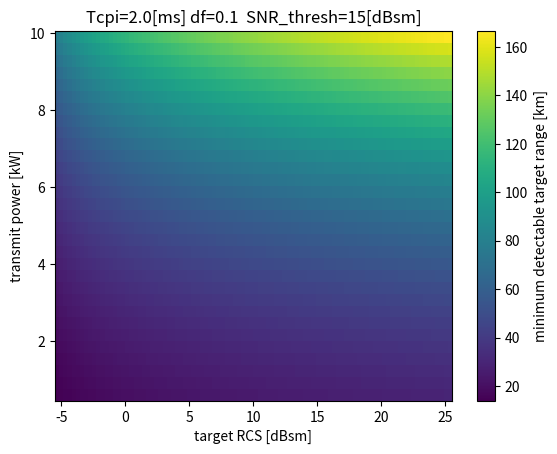
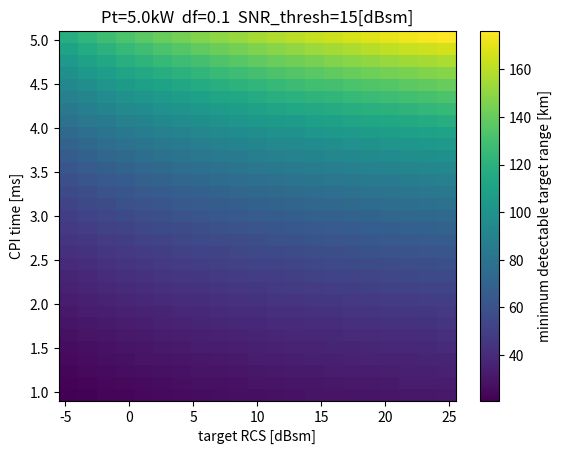

Generate these figures, in order, with matplotlib:
#!/usr/bin/env python
import enum
import numpy as np
import matplotlib.pyplot as plt

# constants
k_boltz = 1.38064852e-23 # m^2 kg / s^2 K
C = 3e8

def snr_rangeEquation(Pt, Gt, Gr, sigma, wavelength, R, B, F, L, T):
    """Single-pulse SNR"""
    return (Pt*Gt*Gr*sigma*wavelength**2)/(((4*np.pi)**3)*(R**4)*k_boltz*T*B*F*L)

def snr_rangeEquation_CP(Pt, Gt, Gr, sigma, wavelength, R, B, F, L, T, n_p,
                         time_bandwidth_prod):
    """"Signal-to-noise ratio of range equation with coherent processing (CP)"""
    singlePulse_snr= snr_rangeEquation(Pt, Gt, Gr, sigma, wavelength, R, B, F, L, T)
    return singlePulse_snr*n_p*time_bandwidth_prod

def snr_rangeEquation_BPSK_pulses(Pt, Gt, Gr, sigma, wavelength, R, B, F, L, T, n_p, n_c):
    """number of chips is the time-bandwidth product"""
    return snr_rangeEquation_CP(Pt, Gt, Gr, sigma, wavelength, R, B, F, L, T, n_p, n_c)

def snr_rangeEquation_dutyFactor_pulses(Pt, Gt, Gr, sigma, wavelength, R, F, L, T,
                                        Tcpi, tau_df):
    """"Signal-to-noise ratio of range equation with coherent processing (CP) in the
    duty factor form."""
    singlePulse_snr= snr_rangeEquation(Pt, Gt, Gr, sigma, wavelength, R, 1, F, L, T)
    return singlePulse_snr*Tcpi*tau_df

def minTargetDetectionRange(Pt, Gt, Gr, sigma, wavelength, SNR_thresh, B, F, L, T):
    """single pulse"""
    return ((Pt*Gt*Gr*sigma*wavelength**2)/(((4*np.pi)**3)*(SNR_thresh)*k_boltz*T*B*F*L))**(1/4)

def minTargetDetectionRange_BPSK_pulses(Pt, Gt, Gr, sigma, wavelength, SNR_thresh, B, F,
                                        L, T, n_p, n_c):
    """BPSK pulses"""
    onePulse = minTargetDetectionRange(Pt, Gt, Gr, sigma, wavelength, SNR_thresh, B, F, L, T)
    return onePulse*(n_p*n_c)**(1/4)

def minTargetDetectionRange_dutyFactor_pulses(Pt, Gt, Gr, sigma, wavelength, SNR_thresh,
                                              F, L, T, Tcpi, tau_df):
    """CPI time and dutyfactor"""
    onePulse = minTargetDetectionRange(Pt, Gt, Gr, sigma, wavelength, SNR_thresh, 1, F, L, T)
    return onePulse*(Tcpi*tau_df)**(1/4)

def lin2dB(linear):
    return 10*np.log10(linear)


## problem 1 #############################################################
antenna_diameter= 1.5*(0.0254*12) # convert feet to meters
fc = 10e9
B = 10e6
Ncode = 13
L = 10**(8/10) # 8dB
F = 10**(6/10) # 5dB
n_p = 256
Pt_ar = [1e3, 5e3, 10e3]
sig_db_ar = [0, 10, 20]
sig_ar = [10**(x/10) for x in sig_db_ar]
R_ar = np.arange(1e3,30.1e3,100)
SNR_thresh_db = 12
SNR_thresh = 10**(SNR_thresh_db/10)

# calculations
wavelength = C/fc
theta_3db = wavelength/antenna_diameter # for a circular apature radar
Gt = 4*np.pi/(theta_3db)**2 # az and el are the same
# assumptions
Gr = Gt # simpilifying assumption
T =290 # Kelvin

# plot
fig, ax = plt.subplots(1,len(Pt_ar), sharex='all', sharey='all')
fig.suptitle('BPSK SNR')
for index, Pt in enumerate(Pt_ar):
    for sig in sig_ar:
        y = snr_rangeEquation_BPSK_pulses(Pt, Gt, Gr, sig, wavelength, R_ar, B, F, L, T, n_p, Ncode)
        y = lin2dB(y)
        ax[index].plot(R_ar/1e3, y, label=f"{sig=}")
    ax[index].plot(R_ar/1e3, SNR_thresh_db*np.ones(R_ar.shape), label=f"threshold")
    ax[index].set_title(f"{Pt=:.1e}")
    ax[index].set_xlabel("target distance [km]")
    ax[index].set_ylabel("SNR dB")
    ax[index].grid()
    ax[index].legend(loc='upper right')

## problem 2 #############################################################
sigma = 10**(0/10) # 0 dBsm
Pt = 5e3 # Watts
Tcpi_ar = [2e-3, 5e-3, 10e-3] # seconds
dutyFactor_ar = [0.01, 0.1, 0.2] # 1%, 10%, 20%

#plot
fig, ax = plt.subplots(1,len(Tcpi_ar), sharex='all', sharey='all')
fig.suptitle('CPI DutyFactor SNR')
for index, Tcpi in enumerate(Tcpi_ar):
    for dutyFactor in dutyFactor_ar:
        y = snr_rangeEquation_dutyFactor_pulses(Pt, Gt, Gr, sigma, wavelength, R_ar, F, L, T, Tcpi, dutyFactor)
        y = lin2dB(y)
        ax[index].plot(R_ar/1e3, y, label=f"df={dutyFactor}")
    ax[index].plot(R_ar/1e3, SNR_thresh_db*np.ones(R_ar.shape), label=f"threshold")
    ax[index].set_title(f"{Tcpi=:.1e}")
    ax[index].set_xlabel("target distance [km]")
    ax[index].set_ylabel("SNR dB")
    ax[index].grid()
    ax[index].legend(loc='upper right')

## problem 3 #############################################################
plt.close('all')
SNR_thresh_db = 15
SNR_thresh = 10**(SNR_thresh_db/10)
dutyFactor = 0.1 # 10%
Tcpi = 2e-3 # seconds


# p3 figure 1
# y-axis transmit power, x-axis target RCS
Pt_ar = np.arange(500, 10.1e3,100)
sigma_db_ar = np.arange(-5,26,1)
sigma_ar = [10**(x/10) for x in sigma_db_ar]
min_det_range_sigmaPt = np.zeros((len(sigma_ar),len(Pt_ar)))

for i, sigma in enumerate(sigma_ar):
    for j, Pt in enumerate(Pt_ar):
        min_det_range_sigmaPt[i,j] = minTargetDetectionRange_dutyFactor_pulses(Pt, Gt, Gr, sigma, wavelength,
                                                                SNR_thresh, F, L, T, Tcpi,
                                                                dutyFactor)
def extents(f):
  delta = f[1] - f[0]
  return [f[0] - delta/2, f[-1] + delta/2]

plt.figure()
plt.title(f"Tcpi={Tcpi*1e3}[ms] df={dutyFactor}  SNR_thresh={SNR_thresh_db}[dBsm]")
plt.imshow(min_det_range_sigmaPt*1e-3, aspect='auto', interpolation='none',origin='lower',
           extent=extents(sigma_db_ar) + extents(Pt_ar*1e-3),cmap='viridis')
c = plt.colorbar()
c.set_label("minimum detectable target range [km]")
plt.xlabel("target RCS [dBsm]")
plt.ylabel("transmit power [kW]")


# p3 figure 2
# y-axis Tcpi, x-axis target RCS
Pt = 5e3 # Watts
Tcpi_ar = np.arange(1e-3, 5.2e-3,200e-6)
min_det_range_sigmaTcpi = np.zeros((len(sigma_ar),len(Tcpi_ar)))

for i, sigma in enumerate(sigma_ar):
    for j, Tcpi in enumerate(Tcpi_ar):
        val =  minTargetDetectionRange_dutyFactor_pulses(Pt, Gt, Gr, sigma, wavelength, SNR_thresh,
                                                         F, L, T, Tcpi, dutyFactor)
        min_det_range_sigmaTcpi[i,j] = val

plt.figure()
plt.title(f"Pt={Pt*1e-3:.1f}kW  df={dutyFactor}  SNR_thresh={SNR_thresh_db}[dBsm]")
plt.imshow(min_det_range_sigmaTcpi*1e-3, aspect='auto', interpolation='none',origin='lower',
           extent=extents(sigma_db_ar) + extents(Tcpi_ar*1e3),cmap='viridis')
c = plt.colorbar()
c.set_label("minimum detectable target range [km]")
plt.xlabel("target RCS [dBsm]")
plt.ylabel("CPI time [ms]")
